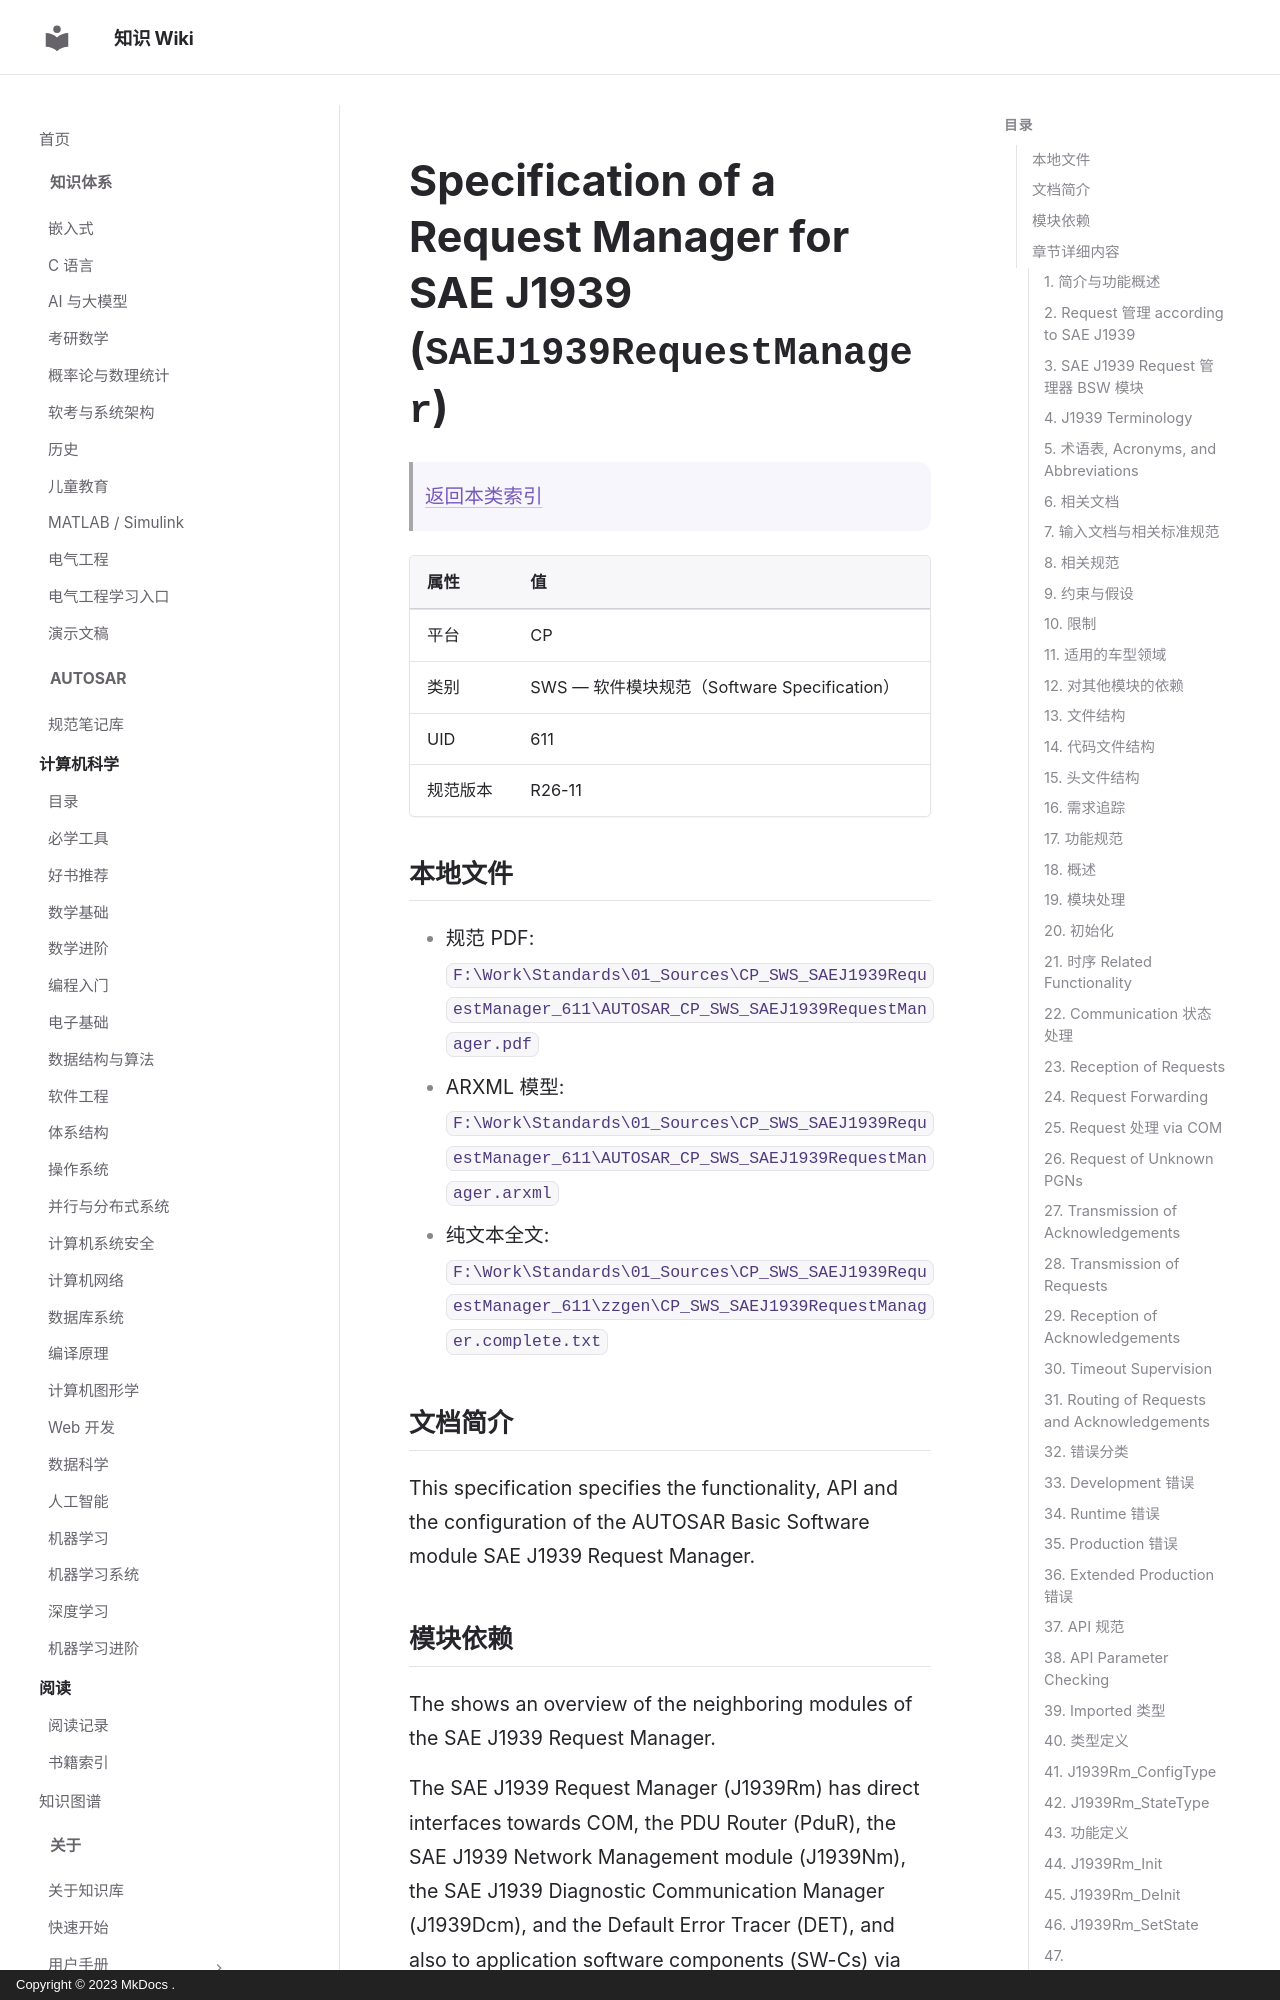

repository: ilikui/wiki · page: types/autosar/specs/CP/SWS/SAEJ1939RequestManager/index.html · generator: mkdocs · copyright: Copyright © 2023 MkDocs .

# Specification of a Request Manager for SAE J1939 (`SAEJ1939RequestManager`)

> [返回本类索引](index.md)

| 属性 | 值 |
|---|---|
| 平台 | CP |
| 类别 | SWS — 软件模块规范（Software Specification） |
| UID | 611 |
| 规范版本 | R26-11 |

## 本地文件

- 规范 PDF: `F:\Work\Standards\01_Sources\CP_SWS_SAEJ1939RequestManager_611\AUTOSAR_CP_SWS_SAEJ1939RequestManager.pdf`
- ARXML 模型: `F:\Work\Standards\01_Sources\CP_SWS_SAEJ1939RequestManager_611\AUTOSAR_CP_SWS_SAEJ1939RequestManager.arxml`
- 纯文本全文: `F:\Work\Standards\01_Sources\CP_SWS_SAEJ1939RequestManager_611\zzgen\CP_SWS_SAEJ1939RequestManager.complete.txt`

## 文档简介

This specification specifies the functionality, API and the configuration of the AUTOSAR Basic Software module SAE J1939 Request Manager.

## 模块依赖

The  shows an overview of the neighboring modules of the SAE J1939 Request Manager.

The SAE J1939 Request Manager (J1939Rm) has direct interfaces towards COM, the PDU Router (PduR), the SAE J1939 Network Management module (J1939Nm), the SAE J1939 Diagnostic Communication Manager (J1939Dcm), and the Default Error Tracer (DET), and also to application software components (SW-Cs) via the AUTOSAR Runtime Environment (RTE) and Complex Drivers (CDD). Besides these, there are also indirect dependencies towards the CAN Interface (CanIf) and the Communication Manager (ComM).

The SAE J1939 Request Manager includes header files of COM, J1939Nm, J1939Dcm, PduR, DET, CDDs, and the RTE.

## 章节详细内容

### 1. 简介与功能概述
*原文标题：Introduction and functional overview*

This specification specifies the functionality, API and the configuration of the AUTOSAR Basic Software module SAE J1939 Request Manager.
